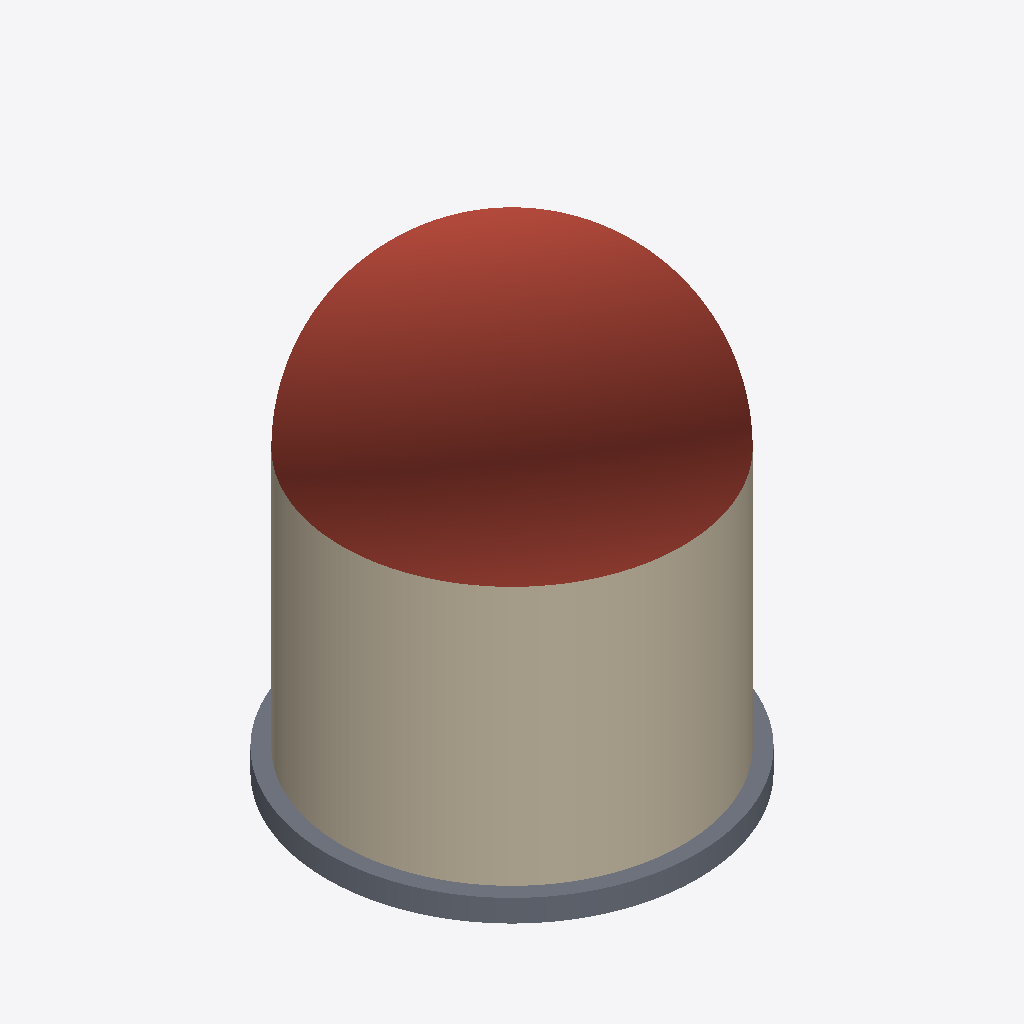
Isometric view of an IFC building model (IFC-SPF (STEP), schema IFC4, length unit metre), seen from the south-west, elements coloured by IFC class (only those large enough to see are counted): 1 wall (beige), 1 roof (red-brown), 1 slab (grey).
Extent 50.0 m × 50.0 m × 61.0 m (x, y, z). Elements (4): 1 IfcEnergyConversionDevice, 1 IfcRoof, 1 IfcSlab, 1 IfcWall.

HEADER;
FILE_DESCRIPTION(('ViewDefinition [ReferenceView_V1.2]'),'2;1');
FILE_NAME('reactor_containment_structure_with_reactor_box.ifc','2025-11-12T13:44:54-05:00',('Leeable Partee'),('Architects Without Ballpens'),'IfcOpenShell 0.8.3.post2','IfcOpenShell - IfcOpenShell - 0.8.3.post2','none');
FILE_SCHEMA(('IFC4'));
ENDSEC;
DATA;
#9=IFCPROJECT('2SB1Ryo5TFqeJy4D5Wkc93',#8,'My Project',$,$,$,$,(#14),#29);
#31=IFCBUILDING('2WanEQ98X5yQe_v22Ojai4',#30,'Reactor Building',$,$,#38,$,$,$,$,$,$);
#84=IFCWALL('3IEmoN1Mf1hgFJ8OHjapfW',#83,$,$,$,#98,#93,$,.SOLIDWALL.);
#100=IFCROOF('0jnMC_YinEFuQDHIe6lzF3',#99,$,$,$,#127,#122,$,.DOME_ROOF.);
#64=IFCSLAB('1yZlh5u5L4Ug9TfkvI19Yt',#63,$,$,$,#80,#73,$,.BASESLAB.);
ENDSEC;
